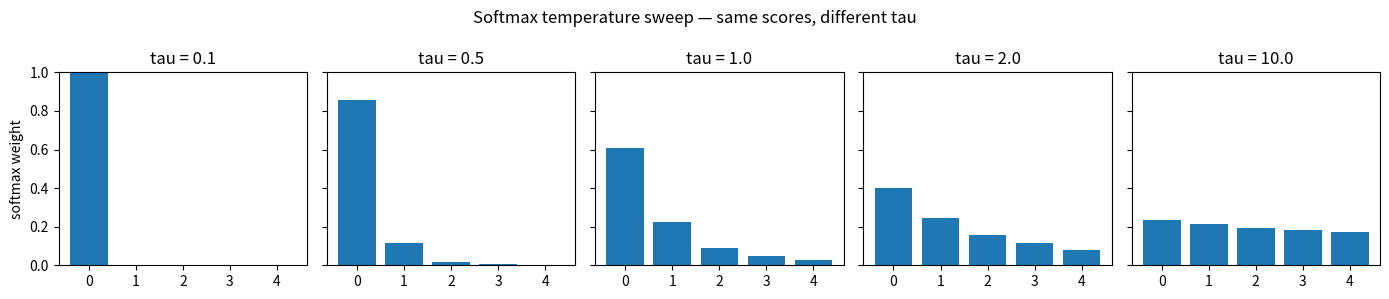
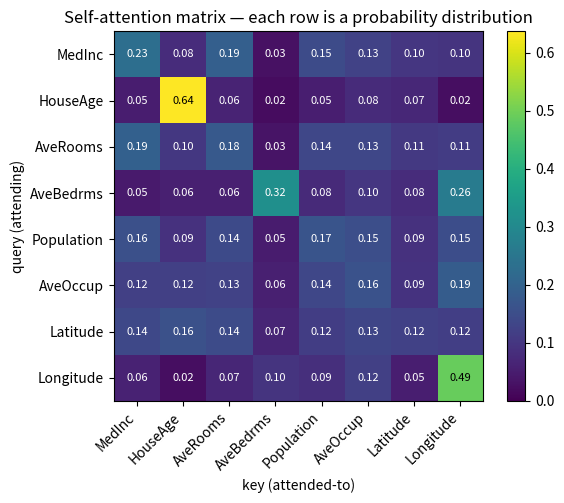

These figures' Python source, in order:
import numpy as np
import matplotlib.pyplot as plt

rng = np.random.default_rng(42)
plt.rcParams['figure.figsize'] = (8, 4)

def unit(v):
    return v / np.linalg.norm(v)

a = unit(np.array([1.0, 0.0]))
b = unit(np.array([0.9, 0.1]))    # nearly parallel to a
c = unit(np.array([0.0, 1.0]))    # orthogonal to a
d = unit(np.array([-1.0, 0.0]))   # opposite of a

for name, v in [('b (similar)', b), ('c (orthogonal)', c), ('d (opposite)', d)]:
    print(f'a · {name:20s} = {float(a @ v):+.3f}')

def softmax(x, tau=1.0, axis=-1):
    x = x / tau
    x = x - x.max(axis=axis, keepdims=True)
    e = np.exp(x)
    return e / e.sum(axis=axis, keepdims=True)

scores = np.array([2.0, 1.0, 0.1])
for tau in [0.1, 0.5, 1.0, 2.0, 10.0]:
    p = softmax(scores, tau=tau)
    print(f'tau={tau:>4}  softmax = {np.round(p, 3)}')

# Visualise the temperature sweep on one shared score vector.
taus = [0.1, 0.5, 1.0, 2.0, 10.0]
scores = np.array([2.0, 1.0, 0.1, -0.5, -1.2])

fig, axes = plt.subplots(1, len(taus), figsize=(14, 3), sharey=True)
for ax, tau in zip(axes, taus):
    p = softmax(scores, tau=tau)
    ax.bar(range(len(p)), p)
    ax.set_title(f'tau = {tau}')
    ax.set_ylim(0, 1)
    ax.set_xticks(range(len(p)))
axes[0].set_ylabel('softmax weight')
fig.suptitle('Softmax temperature sweep — same scores, different tau')
plt.tight_layout()
plt.show()

# HARD lookup — the baseline we already understand
prices = {'apple': 0.80, 'banana': 0.30, 'cherry': 2.50}
print('HARD lookup: prices["apple"] =', prices['apple'])

# SOFT lookup — attention from first principles

def soft_lookup(q, keys, values, tau=1.0):
    scores  = keys @ q / tau            # (n_keys,)
    weights = softmax(scores)           # (n_keys,)
    output  = weights @ values          # blend
    return output, weights

# Fruit embeddings — pretend someone trained these for us
fruit_names = ['apple', 'banana', 'cherry']
fruit_emb   = np.array([
    [0.9, 0.1, 0.0],   # apple
    [0.1, 0.9, 0.0],   # banana
    [0.0, 0.0, 1.0],   # cherry
])
prices_vec = np.array([0.80, 0.30, 2.50]).reshape(-1, 1)

# Query: something 'apple-ish' but not exactly apple
q = np.array([0.7, 0.3, 0.0])
out, w = soft_lookup(q, fruit_emb, prices_vec)

print('query:', q)
for name, weight in zip(fruit_names, w):
    print(f'  attention to {name:6s} = {weight:.3f}')
print(f'soft-lookup price = {float(out):.3f}')

feature_names = ['MedInc', 'HouseAge', 'AveRooms', 'AveBedrms',
                 'Population', 'AveOccup', 'Latitude', 'Longitude']
T, d = 8, 4
X = rng.normal(size=(T, d))         # in Ch.18 these become learned embeddings

# Simplest possible attention: Q = K = V = X (a true bridge — no projections).
scores = X @ X.T / np.sqrt(d)       # (T, T)  — /sqrt(d) previews Ch.18 scaling
A      = softmax(scores, axis=-1)   # (T, T)  — each row sums to 1
out    = A @ X                       # (T, d)  — context-aware outputs

print('attention matrix shape:', A.shape)
print('each row sums to      :', np.round(A.sum(axis=1), 3))

fig, ax = plt.subplots(figsize=(6, 5))
im = ax.imshow(A, cmap='viridis', vmin=0, vmax=A.max())
ax.set_xticks(range(T)); ax.set_xticklabels(feature_names, rotation=45, ha='right')
ax.set_yticks(range(T)); ax.set_yticklabels(feature_names)
ax.set_xlabel('key (attended-to)')
ax.set_ylabel('query (attending)')
ax.set_title('Self-attention matrix — each row is a probability distribution')
for i in range(T):
    for j in range(T):
        ax.text(j, i, f'{A[i, j]:.2f}', ha='center', va='center',
                color='white' if A[i, j] < A.max() * 0.6 else 'black', fontsize=8)
fig.colorbar(im, ax=ax)
plt.tight_layout()
plt.show()

def self_attention(X):
    d = X.shape[-1]
    A = softmax(X @ X.T / np.sqrt(d), axis=-1)
    return A @ X

perm = rng.permutation(T)
X_shuffled = X[perm]

out_original = self_attention(X)
out_shuffled = self_attention(X_shuffled)

# If attention is permutation-equivariant, un-shuffling the shuffled output
# should give exactly the same matrix as the original output.
inverse_perm = np.argsort(perm)
recovered    = out_shuffled[inverse_perm]

print('permutation            :', perm)
print('max |original - recovered| =', np.max(np.abs(out_original - recovered)))
print('→ essentially zero — attention is permutation-equivariant.')
